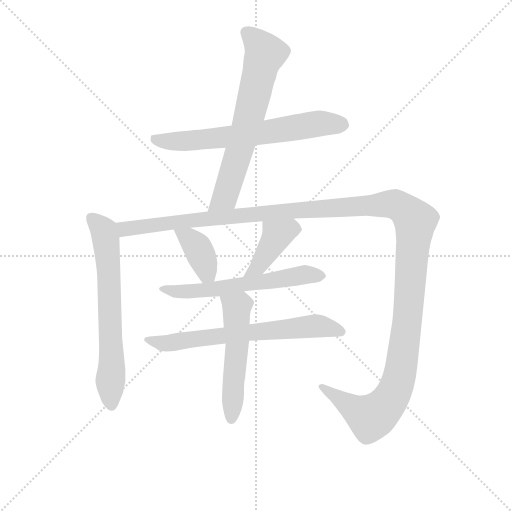
t = 0.00 s
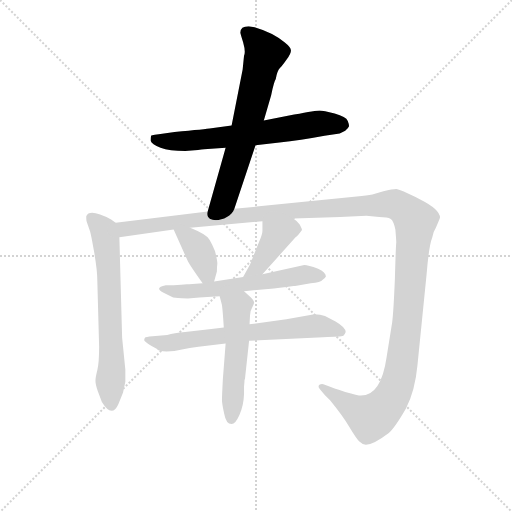
t = 1.61 s
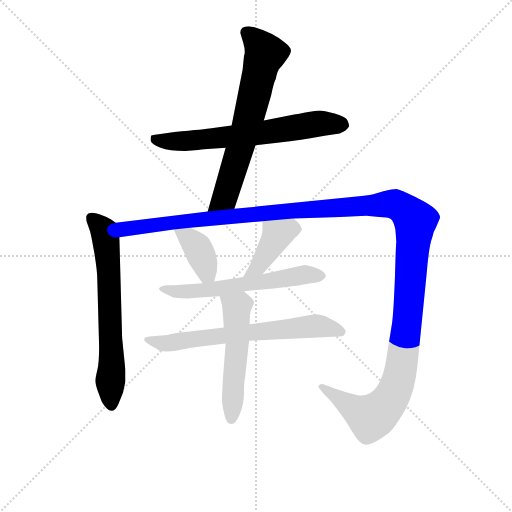
t = 3.21 s
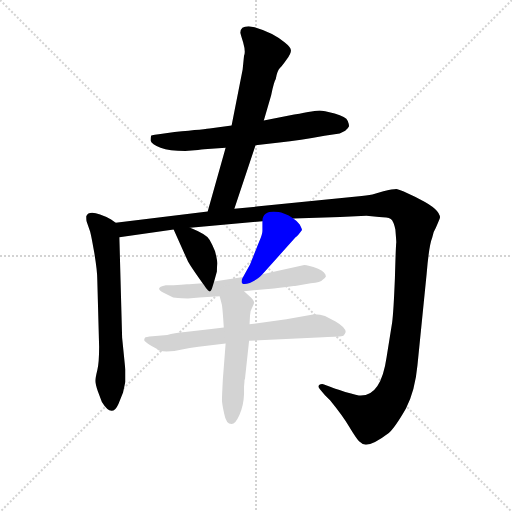
t = 4.82 s
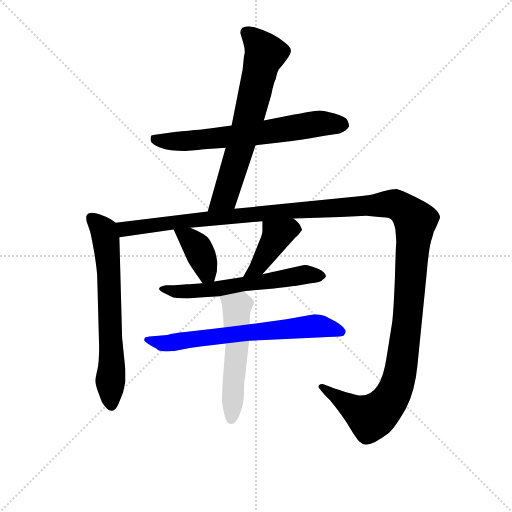
t = 6.42 s
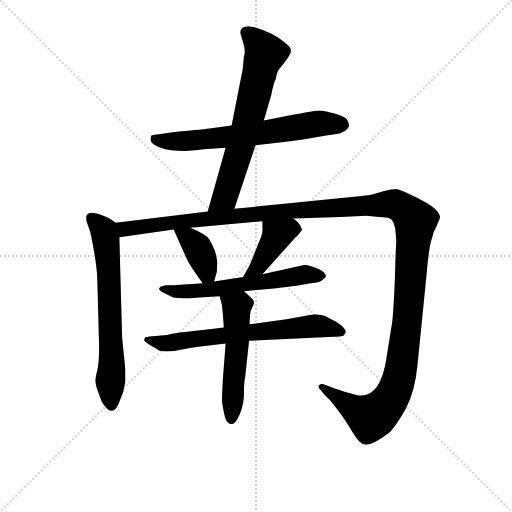
t = 8.03 s

The animated SVG that drew these frames (rendered in a browser with its animation timeline set to each time). Animation: 9 CSS @keyframes rules; one cycle of 8.03 s.

<svg version="1.1" viewBox="0 0 1024 1024" xmlns="http://www.w3.org/2000/svg">
  <g stroke="lightgray" stroke-dasharray="1,1" stroke-width="1" transform="scale(4, 4)">
    <line x1="0" y1="0" x2="256" y2="256"></line>
    <line x1="256" y1="0" x2="0" y2="256"></line>
    <line x1="128" y1="0" x2="128" y2="256"></line>
    <line x1="0" y1="128" x2="256" y2="128"></line>
  </g>
<g transform="scale(0.92, -0.92) translate(60, -900)">
   <style type="text/css">
    @keyframes keyframes0 {
      from {
       stroke: blue;
       stroke-dashoffset: 670;
       stroke-width: 128;
       }
       69% {
       animation-timing-function: step-end;
       stroke: blue;
       stroke-dashoffset: 0;
       stroke-width: 128;
       }
       to {
       stroke: black;
       stroke-width: 1024;
       }
       }
       #make-me-a-hanzi-animation-0 {
         animation: keyframes0 0.795247s both;
         animation-delay: 0.000000s;
         animation-timing-function: linear;
       }
    @keyframes keyframes1 {
      from {
       stroke: blue;
       stroke-dashoffset: 680;
       stroke-width: 128;
       }
       69% {
       animation-timing-function: step-end;
       stroke: blue;
       stroke-dashoffset: 0;
       stroke-width: 128;
       }
       to {
       stroke: black;
       stroke-width: 1024;
       }
       }
       #make-me-a-hanzi-animation-1 {
         animation: keyframes1 0.803385s both;
         animation-delay: 0.795247s;
         animation-timing-function: linear;
       }
    @keyframes keyframes2 {
      from {
       stroke: blue;
       stroke-dashoffset: 670;
       stroke-width: 128;
       }
       69% {
       animation-timing-function: step-end;
       stroke: blue;
       stroke-dashoffset: 0;
       stroke-width: 128;
       }
       to {
       stroke: black;
       stroke-width: 1024;
       }
       }
       #make-me-a-hanzi-animation-2 {
         animation: keyframes2 0.795247s both;
         animation-delay: 1.598633s;
         animation-timing-function: linear;
       }
    @keyframes keyframes3 {
      from {
       stroke: blue;
       stroke-dashoffset: 1497;
       stroke-width: 128;
       }
       83% {
       animation-timing-function: step-end;
       stroke: blue;
       stroke-dashoffset: 0;
       stroke-width: 128;
       }
       to {
       stroke: black;
       stroke-width: 1024;
       }
       }
       #make-me-a-hanzi-animation-3 {
         animation: keyframes3 1.468262s both;
         animation-delay: 2.393880s;
         animation-timing-function: linear;
       }
    @keyframes keyframes4 {
      from {
       stroke: blue;
       stroke-dashoffset: 385;
       stroke-width: 128;
       }
       56% {
       animation-timing-function: step-end;
       stroke: blue;
       stroke-dashoffset: 0;
       stroke-width: 128;
       }
       to {
       stroke: black;
       stroke-width: 1024;
       }
       }
       #make-me-a-hanzi-animation-4 {
         animation: keyframes4 0.563314s both;
         animation-delay: 3.862142s;
         animation-timing-function: linear;
       }
    @keyframes keyframes5 {
      from {
       stroke: blue;
       stroke-dashoffset: 412;
       stroke-width: 128;
       }
       57% {
       animation-timing-function: step-end;
       stroke: blue;
       stroke-dashoffset: 0;
       stroke-width: 128;
       }
       to {
       stroke: black;
       stroke-width: 1024;
       }
       }
       #make-me-a-hanzi-animation-5 {
         animation: keyframes5 0.585286s both;
         animation-delay: 4.425456s;
         animation-timing-function: linear;
       }
    @keyframes keyframes6 {
      from {
       stroke: blue;
       stroke-dashoffset: 606;
       stroke-width: 128;
       }
       66% {
       animation-timing-function: step-end;
       stroke: blue;
       stroke-dashoffset: 0;
       stroke-width: 128;
       }
       to {
       stroke: black;
       stroke-width: 1024;
       }
       }
       #make-me-a-hanzi-animation-6 {
         animation: keyframes6 0.743164s both;
         animation-delay: 5.010742s;
         animation-timing-function: linear;
       }
    @keyframes keyframes7 {
      from {
       stroke: blue;
       stroke-dashoffset: 683;
       stroke-width: 128;
       }
       69% {
       animation-timing-function: step-end;
       stroke: blue;
       stroke-dashoffset: 0;
       stroke-width: 128;
       }
       to {
       stroke: black;
       stroke-width: 1024;
       }
       }
       #make-me-a-hanzi-animation-7 {
         animation: keyframes7 0.805827s both;
         animation-delay: 5.753906s;
         animation-timing-function: linear;
       }
    @keyframes keyframes8 {
      from {
       stroke: blue;
       stroke-dashoffset: 535;
       stroke-width: 128;
       }
       64% {
       animation-timing-function: step-end;
       stroke: blue;
       stroke-dashoffset: 0;
       stroke-width: 128;
       }
       to {
       stroke: black;
       stroke-width: 1024;
       }
       }
       #make-me-a-hanzi-animation-8 {
         animation: keyframes8 0.685384s both;
         animation-delay: 6.559733s;
         animation-timing-function: linear;
       }
</style>
<path d="M 495.5 584.0 L 547.5 590.0 Q 592.5 595.0 645.5 605.0 L 678.5 610.0 Q 683.5 612.0 690.5 616.0 Q 697.5 622.0 698.5 625.0 Q 699.5 628.0 696.0 637.0 Q 692.5 646.0 667.5 653.0 Q 642.5 660.0 635.0 660.0 Q 627.5 660.0 579.5 651.0 L 513.5 638.0 L 443.5 627.0 L 399.5 621.0 Q 387.5 619.0 319.5 613.0 L 296.5 610.0 Q 270.5 607.0 269.0 605.5 Q 267.5 604.0 267.5 594.0 Q 269.5 586.0 289.0 579.0 Q 308.5 572.0 342.5 572.0 L 370.5 574.0 Q 386.5 576.0 391.5 576.0 L 430.5 579.0 L 495.5 584.0 Z" fill="lightgray"></path> 
<path d="M 449.5 446.0 L 495.5 584.0 L 513.5 638.0 L 529.5 693.0 Q 535.5 722.0 539.5 728.0 Q 542.5 746.0 548.5 752.0 Q 554.5 758.0 563.5 771.0 Q 572.5 783.0 572.5 790.0 Q 572.5 797.0 558.5 808.0 Q 534.5 829.0 493.5 841.0 L 480.5 843.0 Q 462.5 843.0 462.5 829.0 Q 462.5 828.0 468.5 808.0 Q 474.5 787.0 470.5 779.0 L 467.5 749.0 L 443.5 627.0 L 430.5 579.0 L 391.5 440.0 C 383.5 411.0 440.5 418.0 449.5 446.0 Z" fill="lightgray"></path> 
<path d="M 191.5 416.0 L 181.5 423.0 Q 134.5 448.0 127.5 430.0 Q 127.5 420.0 128.5 418.0 L 135.5 398.0 Q 137.5 393.0 144.5 353.0 Q 151.5 312.0 151.5 292.0 L 155.5 146.0 Q 155.5 111.0 151.5 95.0 Q 147.5 79.0 147.5 72.0 Q 147.5 65.0 152.5 50.0 L 161.5 26.0 Q 183.5 -10.0 197.5 22.0 L 207.5 47.0 L 212.5 70.0 L 212.5 96.0 L 205.5 166.0 L 199.5 384.0 C 198.5 411.0 198.5 411.0 191.5 416.0 Z" fill="lightgray"></path> 
<path d="M 577.5 425.0 L 679.5 428.0 L 736.5 431.0 L 764.5 428.0 Q 782.5 428.0 789.5 424.0 Q 795.5 420.0 799.5 401.0 Q 801.5 377.0 801.5 373.0 Q 800.5 368.0 798.5 295.0 Q 795.5 221.0 792.5 199.0 L 780.5 124.0 Q 768.5 40.0 724.5 40.0 Q 718.5 40.0 690.5 48.0 Q 662.5 57.0 660.5 58.0 L 644.5 64.0 Q 643.5 65.0 640.5 65.0 Q 632.5 65.0 632.5 59.0 Q 632.5 57.0 635.5 54.0 L 646.5 41.0 L 657.5 30.0 Q 684.5 -3.0 699.5 -28.0 Q 714.5 -53.0 720.5 -59.0 Q 726.5 -65.0 735.5 -67.0 Q 751.5 -67.0 784.5 -42.0 Q 798.5 -30.0 822.5 12.0 Q 842.5 51.0 847.5 106.0 L 867.5 305.0 Q 872.5 366.0 879.5 383.0 Q 881.5 396.0 887.5 405.0 Q 896.5 425.0 896.5 427.0 Q 896.5 445.0 852.5 467.0 Q 808.5 489.0 801.5 489.0 Q 793.5 489.0 773.5 484.0 L 749.5 477.0 Q 738.5 475.0 715.5 473.0 L 449.5 446.0 L 391.5 440.0 L 191.5 416.0 C 161.5 412.0 169.5 380.0 199.5 384.0 L 317.5 401.0 L 353.5 405.0 L 510.5 419.0 L 577.5 425.0 Z" fill="lightgray"></path> 
<path d="M 317.5 401.0 L 347.5 334.0 Q 350.5 326.0 380.5 284.0 C 397.5 260.0 397.5 260.0 405.5 288.0 L 411.5 310.0 Q 411.5 319.0 412.5 327.0 Q 412.5 334.0 407.5 354.0 Q 402.5 367.0 395.5 379.0 Q 390.5 390.0 353.5 405.0 C 325.5 416.0 307.5 424.0 317.5 401.0 Z" fill="lightgray"></path> 
<path d="M 510.5 304.0 L 582.5 384.0 Q 586.5 386.0 596.5 400.0 Q 596.5 403.0 591.5 412.0 Q 585.5 420.0 577.5 425.0 C 553.5 443.0 510.5 449.0 510.5 419.0 L 510.5 398.0 Q 510.5 391.0 503.5 375.0 L 483.5 325.0 L 468.5 298.0 C 453.5 272.0 490.5 282.0 510.5 304.0 Z" fill="lightgray"></path> 
<path d="M 380.5 284.0 L 351.5 282.0 L 346.5 282.0 L 333.5 281.0 L 317.5 280.0 L 300.5 280.0 Q 274.5 275.0 294.5 264.0 L 316.5 253.0 Q 338.5 251.0 348.5 251.0 L 373.5 253.0 L 417.5 256.0 L 470.5 267.0 L 535.5 273.0 Q 547.5 274.0 562.5 276.0 L 578.5 278.0 L 581.5 278.0 L 615.5 284.0 Q 637.5 286.0 641.5 292.0 Q 647.5 296.0 648.5 299.0 Q 648.5 308.0 631.5 316.0 Q 609.5 324.0 601.5 324.0 L 510.5 304.0 L 468.5 298.0 L 405.5 288.0 L 380.5 284.0 Z" fill="lightgray"></path> 
<path d="M 426.5 188.0 L 399.5 185.0 L 342.5 178.0 Q 318.5 176.0 303.5 172.0 L 271.5 169.0 Q 256.5 168.0 255.0 165.5 Q 253.5 163.0 253.5 160.5 Q 253.5 158.0 269.5 148.0 L 280.5 142.0 Q 284.5 136.0 302.0 136.0 Q 319.5 136.0 335.5 140.0 Q 351.5 144.0 371.5 146.0 L 430.5 153.0 L 481.5 159.0 L 642.5 167.0 Q 681.5 168.0 686.5 170.0 Q 689.5 172.0 691.5 178.0 Q 691.5 188.0 669.5 201.0 L 646.5 213.0 Q 636.5 217.0 623.5 217.0 L 562.5 206.0 L 482.5 195.0 L 426.5 188.0 Z" fill="lightgray"></path> 
<path d="M 417.5 256.0 L 422.5 237.0 Q 424.5 222.0 426.5 188.0 L 430.5 153.0 L 424.5 76.0 Q 422.5 38.0 422.5 30.0 Q 422.5 23.0 427.5 0.0 Q 431.5 -22.0 443.5 -22.0 Q 451.5 -22.0 460.5 -2.0 Q 469.5 18.0 470.5 43.0 L 470.5 59.0 L 471.5 71.0 L 471.5 74.0 L 472.5 76.0 L 481.5 159.0 L 482.5 195.0 L 483.5 214.0 Q 483.5 224.0 488.5 232.0 Q 492.5 239.0 492.5 243.0 Q 491.5 247.0 485.5 253.0 L 470.5 267.0 C 448.5 287.0 409.5 285.0 417.5 256.0 Z" fill="lightgray"></path> 
      <clipPath id="make-me-a-hanzi-clip-0">
      <path d="M 495.5 584.0 L 547.5 590.0 Q 592.5 595.0 645.5 605.0 L 678.5 610.0 Q 683.5 612.0 690.5 616.0 Q 697.5 622.0 698.5 625.0 Q 699.5 628.0 696.0 637.0 Q 692.5 646.0 667.5 653.0 Q 642.5 660.0 635.0 660.0 Q 627.5 660.0 579.5 651.0 L 513.5 638.0 L 443.5 627.0 L 399.5 621.0 Q 387.5 619.0 319.5 613.0 L 296.5 610.0 Q 270.5 607.0 269.0 605.5 Q 267.5 604.0 267.5 594.0 Q 269.5 586.0 289.0 579.0 Q 308.5 572.0 342.5 572.0 L 370.5 574.0 Q 386.5 576.0 391.5 576.0 L 430.5 579.0 L 495.5 584.0 Z" fill="lightgray"></path>
      </clipPath>
      <path clip-path="url(#make-me-a-hanzi-clip-0)" d="M 274.5 599.0 L 335.5 593.0 L 487.5 608.0 L 627.5 631.0 L 685.5 629.0 " fill="none" id="make-me-a-hanzi-animation-0" stroke-dasharray="542 1084" stroke-linecap="round"></path>

      <clipPath id="make-me-a-hanzi-clip-1">
      <path d="M 449.5 446.0 L 495.5 584.0 L 513.5 638.0 L 529.5 693.0 Q 535.5 722.0 539.5 728.0 Q 542.5 746.0 548.5 752.0 Q 554.5 758.0 563.5 771.0 Q 572.5 783.0 572.5 790.0 Q 572.5 797.0 558.5 808.0 Q 534.5 829.0 493.5 841.0 L 480.5 843.0 Q 462.5 843.0 462.5 829.0 Q 462.5 828.0 468.5 808.0 Q 474.5 787.0 470.5 779.0 L 467.5 749.0 L 443.5 627.0 L 430.5 579.0 L 391.5 440.0 C 383.5 411.0 440.5 418.0 449.5 446.0 Z" fill="lightgray"></path>
      </clipPath>
      <path clip-path="url(#make-me-a-hanzi-clip-1)" d="M 476.5 829.0 L 516.5 783.0 L 439.5 503.0 L 428.5 472.0 L 398.5 446.0 " fill="none" id="make-me-a-hanzi-animation-1" stroke-dasharray="552 1104" stroke-linecap="round"></path>

      <clipPath id="make-me-a-hanzi-clip-2">
      <path d="M 191.5 416.0 L 181.5 423.0 Q 134.5 448.0 127.5 430.0 Q 127.5 420.0 128.5 418.0 L 135.5 398.0 Q 137.5 393.0 144.5 353.0 Q 151.5 312.0 151.5 292.0 L 155.5 146.0 Q 155.5 111.0 151.5 95.0 Q 147.5 79.0 147.5 72.0 Q 147.5 65.0 152.5 50.0 L 161.5 26.0 Q 183.5 -10.0 197.5 22.0 L 207.5 47.0 L 212.5 70.0 L 212.5 96.0 L 205.5 166.0 L 199.5 384.0 C 198.5 411.0 198.5 411.0 191.5 416.0 Z" fill="lightgray"></path>
      </clipPath>
      <path clip-path="url(#make-me-a-hanzi-clip-2)" d="M 139.5 425.0 L 165.5 398.0 L 172.5 360.0 L 182.5 22.0 " fill="none" id="make-me-a-hanzi-animation-2" stroke-dasharray="542 1084" stroke-linecap="round"></path>

      <clipPath id="make-me-a-hanzi-clip-3">
      <path d="M 577.5 425.0 L 679.5 428.0 L 736.5 431.0 L 764.5 428.0 Q 782.5 428.0 789.5 424.0 Q 795.5 420.0 799.5 401.0 Q 801.5 377.0 801.5 373.0 Q 800.5 368.0 798.5 295.0 Q 795.5 221.0 792.5 199.0 L 780.5 124.0 Q 768.5 40.0 724.5 40.0 Q 718.5 40.0 690.5 48.0 Q 662.5 57.0 660.5 58.0 L 644.5 64.0 Q 643.5 65.0 640.5 65.0 Q 632.5 65.0 632.5 59.0 Q 632.5 57.0 635.5 54.0 L 646.5 41.0 L 657.5 30.0 Q 684.5 -3.0 699.5 -28.0 Q 714.5 -53.0 720.5 -59.0 Q 726.5 -65.0 735.5 -67.0 Q 751.5 -67.0 784.5 -42.0 Q 798.5 -30.0 822.5 12.0 Q 842.5 51.0 847.5 106.0 L 867.5 305.0 Q 872.5 366.0 879.5 383.0 Q 881.5 396.0 887.5 405.0 Q 896.5 425.0 896.5 427.0 Q 896.5 445.0 852.5 467.0 Q 808.5 489.0 801.5 489.0 Q 793.5 489.0 773.5 484.0 L 749.5 477.0 Q 738.5 475.0 715.5 473.0 L 449.5 446.0 L 391.5 440.0 L 191.5 416.0 C 161.5 412.0 169.5 380.0 199.5 384.0 L 317.5 401.0 L 353.5 405.0 L 510.5 419.0 L 577.5 425.0 Z" fill="lightgray"></path>
      </clipPath>
      <path clip-path="url(#make-me-a-hanzi-clip-3)" d="M 199.5 412.0 L 211.5 402.0 L 521.5 438.0 L 788.5 457.0 L 826.5 439.0 L 842.5 420.0 L 841.5 399.0 L 826.5 209.0 L 812.5 102.0 L 799.5 54.0 L 773.5 13.0 L 745.5 -8.0 L 638.5 59.0 " fill="none" id="make-me-a-hanzi-animation-3" stroke-dasharray="1369 2738" stroke-linecap="round"></path>

      <clipPath id="make-me-a-hanzi-clip-4">
      <path d="M 317.5 401.0 L 347.5 334.0 Q 350.5 326.0 380.5 284.0 C 397.5 260.0 397.5 260.0 405.5 288.0 L 411.5 310.0 Q 411.5 319.0 412.5 327.0 Q 412.5 334.0 407.5 354.0 Q 402.5 367.0 395.5 379.0 Q 390.5 390.0 353.5 405.0 C 325.5 416.0 307.5 424.0 317.5 401.0 Z" fill="lightgray"></path>
      </clipPath>
      <path clip-path="url(#make-me-a-hanzi-clip-4)" d="M 324.5 396.0 L 352.5 381.0 L 368.5 363.0 L 397.5 296.0 " fill="none" id="make-me-a-hanzi-animation-4" stroke-dasharray="257 514" stroke-linecap="round"></path>

      <clipPath id="make-me-a-hanzi-clip-5">
      <path d="M 510.5 304.0 L 582.5 384.0 Q 586.5 386.0 596.5 400.0 Q 596.5 403.0 591.5 412.0 Q 585.5 420.0 577.5 425.0 C 553.5 443.0 510.5 449.0 510.5 419.0 L 510.5 398.0 Q 510.5 391.0 503.5 375.0 L 483.5 325.0 L 468.5 298.0 C 453.5 272.0 490.5 282.0 510.5 304.0 Z" fill="lightgray"></path>
      </clipPath>
      <path clip-path="url(#make-me-a-hanzi-clip-5)" d="M 583.5 401.0 L 570.5 402.0 L 541.5 387.0 L 501.5 320.0 L 474.5 303.0 " fill="none" id="make-me-a-hanzi-animation-5" stroke-dasharray="284 568" stroke-linecap="round"></path>

      <clipPath id="make-me-a-hanzi-clip-6">
      <path d="M 380.5 284.0 L 351.5 282.0 L 346.5 282.0 L 333.5 281.0 L 317.5 280.0 L 300.5 280.0 Q 274.5 275.0 294.5 264.0 L 316.5 253.0 Q 338.5 251.0 348.5 251.0 L 373.5 253.0 L 417.5 256.0 L 470.5 267.0 L 535.5 273.0 Q 547.5 274.0 562.5 276.0 L 578.5 278.0 L 581.5 278.0 L 615.5 284.0 Q 637.5 286.0 641.5 292.0 Q 647.5 296.0 648.5 299.0 Q 648.5 308.0 631.5 316.0 Q 609.5 324.0 601.5 324.0 L 510.5 304.0 L 468.5 298.0 L 405.5 288.0 L 380.5 284.0 Z" fill="lightgray"></path>
      </clipPath>
      <path clip-path="url(#make-me-a-hanzi-clip-6)" d="M 294.5 273.0 L 322.5 266.0 L 394.5 269.0 L 598.5 303.0 L 640.5 300.0 " fill="none" id="make-me-a-hanzi-animation-6" stroke-dasharray="478 956" stroke-linecap="round"></path>

      <clipPath id="make-me-a-hanzi-clip-7">
      <path d="M 426.5 188.0 L 399.5 185.0 L 342.5 178.0 Q 318.5 176.0 303.5 172.0 L 271.5 169.0 Q 256.5 168.0 255.0 165.5 Q 253.5 163.0 253.5 160.5 Q 253.5 158.0 269.5 148.0 L 280.5 142.0 Q 284.5 136.0 302.0 136.0 Q 319.5 136.0 335.5 140.0 Q 351.5 144.0 371.5 146.0 L 430.5 153.0 L 481.5 159.0 L 642.5 167.0 Q 681.5 168.0 686.5 170.0 Q 689.5 172.0 691.5 178.0 Q 691.5 188.0 669.5 201.0 L 646.5 213.0 Q 636.5 217.0 623.5 217.0 L 562.5 206.0 L 482.5 195.0 L 426.5 188.0 Z" fill="lightgray"></path>
      </clipPath>
      <path clip-path="url(#make-me-a-hanzi-clip-7)" d="M 259.5 162.0 L 296.5 153.0 L 627.5 192.0 L 681.5 179.0 " fill="none" id="make-me-a-hanzi-animation-7" stroke-dasharray="555 1110" stroke-linecap="round"></path>

      <clipPath id="make-me-a-hanzi-clip-8">
      <path d="M 417.5 256.0 L 422.5 237.0 Q 424.5 222.0 426.5 188.0 L 430.5 153.0 L 424.5 76.0 Q 422.5 38.0 422.5 30.0 Q 422.5 23.0 427.5 0.0 Q 431.5 -22.0 443.5 -22.0 Q 451.5 -22.0 460.5 -2.0 Q 469.5 18.0 470.5 43.0 L 470.5 59.0 L 471.5 71.0 L 471.5 74.0 L 472.5 76.0 L 481.5 159.0 L 482.5 195.0 L 483.5 214.0 Q 483.5 224.0 488.5 232.0 Q 492.5 239.0 492.5 243.0 Q 491.5 247.0 485.5 253.0 L 470.5 267.0 C 448.5 287.0 409.5 285.0 417.5 256.0 Z" fill="lightgray"></path>
      </clipPath>
      <path clip-path="url(#make-me-a-hanzi-clip-8)" d="M 425.5 253.0 L 454.5 232.0 L 456.5 155.0 L 442.5 -11.0 " fill="none" id="make-me-a-hanzi-animation-8" stroke-dasharray="407 814" stroke-linecap="round"></path>

</g>
</svg>
